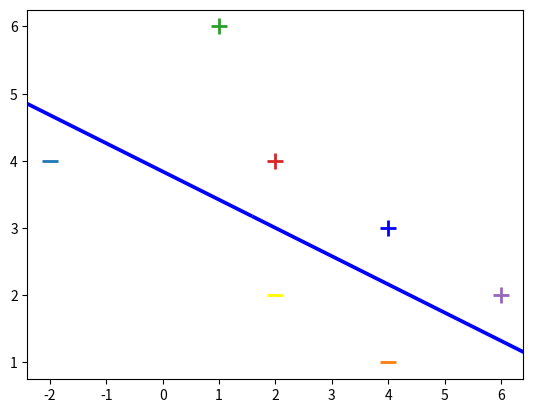

Write the Python code that produced this figure.
import numpy as np
from matplotlib import pyplot as plt

X = np.array([
    [-2, 4, -1],
    [4, 1, -1],
    [1, 6, -1],
    [2, 4, -1],
    [6, 2, -1],
])

Y = np.array([-1, -1, 1, 1, 1])

"""
for d, sample in enumerate(X):
    # Plot the negative samples (the first 2)
    if d < 2:
        plt.scatter(sample[0], sample[1], s=120, marker='_', linewidths=2)
    # Plot the positive samples (the last 3)
    else:
        plt.scatter(sample[0], sample[1], s=120, marker='+', linewidths=2)
plt.show()
"""

# initialize weights
w = np.zeros(len(X[0]))

epochs = 100000
errors = []
eta = 1
for epoch in range(1, epochs):
    error = 0
    for i in range(len(X)):
        if (Y[i] * np.dot(X[i], w)) < 1:
            w = w - eta * (2 * (1 / epoch) * w + (-X[i] * Y[i]))
            error = 1
        else:
            w = w - eta * 2 * (1 / epoch) * w
    errors.append(error)

"""
plt.plot(errors, '|')
plt.ylim(0.5,1.5)
plt.axes().set_yticklabels([])
plt.xlabel('Epoch')
plt.ylabel('Misclassified')
"""

for d, sample in enumerate(X):
    # Plot the negative samples
    if d < 2:
        plt.scatter(sample[0], sample[1], s=120, marker='_', linewidths=2)
    # Plot the positive samples
    else:
        plt.scatter(sample[0], sample[1], s=120, marker='+', linewidths=2)

# Add our test samples
plt.scatter(2, 2, s=120, marker='_', linewidths=2, color='yellow')
plt.scatter(4, 3, s=120, marker='+', linewidths=2, color='blue')

# Print the hyperplane calculated by svm_sgd()
x2 = [w[0], w[1], -w[1], w[0]]
x3 = [w[0], w[1], w[1], -w[0]]

x2x3 = np.array([x2, x3])
X, Y, U, V = zip(*x2x3)
ax = plt.gca()
ax.quiver(X, Y, U, V, scale=1, color='blue')

plt.show()
